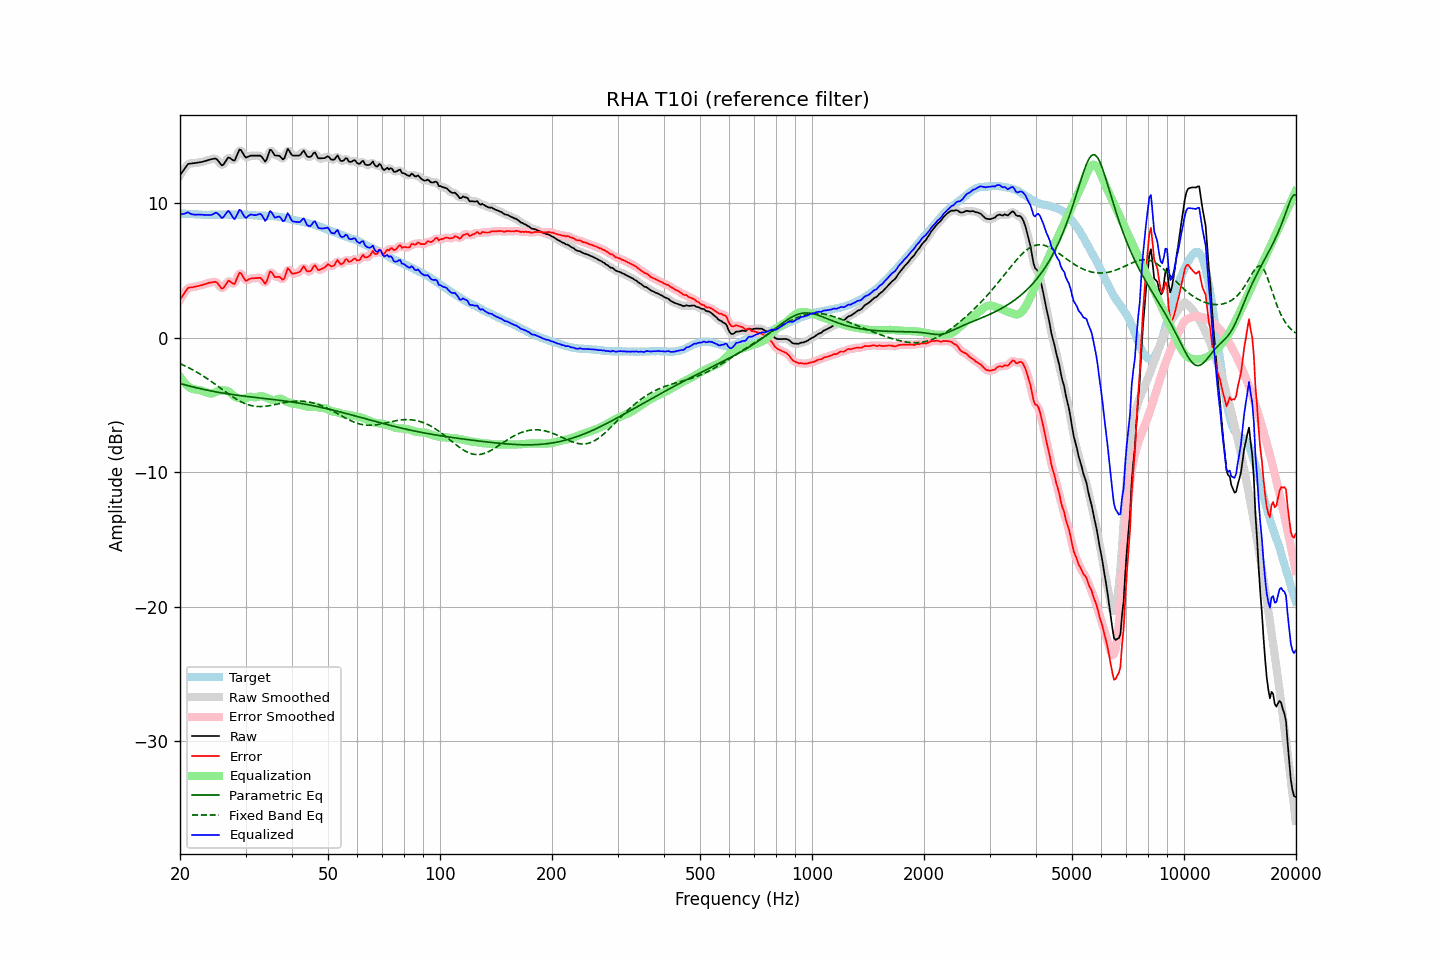

The table this chart was drawn from, first rows:
frequency, raw, error, smoothed, error_smoothed, equalization, parametric_eq, fixed_band_eq, equalized_raw, equalized_smoothed, target
20.00, 12.09, 2.84, 12.07, 2.82, -2.88, -3.40, -1.91, 9.21, 9.19, 9.26
20.20, 12.26, 3.02, 12.28, 3.03, -3.06, -3.43, -1.97, 9.21, 9.22, 9.25
20.40, 12.44, 3.20, 12.46, 3.22, -3.22, -3.46, -2.02, 9.22, 9.24, 9.24
20.61, 12.60, 3.36, 12.62, 3.39, -3.36, -3.49, -2.08, 9.24, 9.26, 9.24
20.81, 12.79, 3.57, 12.78, 3.56, -3.48, -3.53, -2.13, 9.30, 9.30, 9.22
21.02, 12.93, 3.72, 12.90, 3.68, -3.59, -3.56, -2.19, 9.34, 9.30, 9.22
21.23, 12.95, 3.75, 12.96, 3.75, -3.69, -3.59, -2.26, 9.27, 9.27, 9.21
21.44, 12.96, 3.75, 12.98, 3.77, -3.76, -3.62, -2.32, 9.20, 9.22, 9.22
21.66, 12.98, 3.78, 12.98, 3.78, -3.80, -3.65, -2.38, 9.18, 9.18, 9.21
21.87, 12.99, 3.80, 13.00, 3.80, -3.83, -3.68, -2.45, 9.17, 9.17, 9.20
22.09, 13.01, 3.83, 13.01, 3.82, -3.85, -3.70, -2.52, 9.17, 9.17, 9.19
22.31, 13.03, 3.85, 13.03, 3.85, -3.86, -3.73, -2.59, 9.17, 9.17, 9.19
22.54, 13.05, 3.88, 13.05, 3.88, -3.88, -3.76, -2.66, 9.17, 9.17, 9.18
22.76, 13.07, 3.91, 13.07, 3.91, -3.91, -3.79, -2.73, 9.16, 9.16, 9.17
22.99, 13.09, 3.94, 13.10, 3.94, -3.94, -3.81, -2.81, 9.15, 9.15, 9.16
23.22, 13.13, 3.99, 13.13, 3.98, -3.98, -3.84, -2.88, 9.15, 9.15, 9.15
23.45, 13.16, 4.01, 13.17, 4.02, -4.02, -3.87, -2.96, 9.14, 9.14, 9.16
23.69, 13.20, 4.06, 13.21, 4.06, -4.07, -3.89, -3.04, 9.13, 9.14, 9.15
23.92, 13.24, 4.10, 13.24, 4.09, -4.11, -3.92, -3.12, 9.13, 9.13, 9.15
24.16, 13.27, 4.12, 13.27, 4.12, -4.13, -3.94, -3.20, 9.14, 9.14, 9.16
24.40, 13.29, 4.13, 13.31, 4.14, -4.13, -3.96, -3.29, 9.16, 9.18, 9.17
24.65, 13.32, 4.16, 13.33, 4.17, -4.10, -3.99, -3.37, 9.23, 9.24, 9.17
24.89, 13.34, 4.18, 13.32, 4.16, -4.04, -4.01, -3.46, 9.30, 9.28, 9.17
25.14, 13.27, 4.11, 13.25, 4.09, -3.98, -4.03, -3.54, 9.29, 9.27, 9.16
25.39, 13.12, 3.96, 13.11, 3.96, -3.94, -4.05, -3.63, 9.18, 9.18, 9.16
25.65, 12.97, 3.82, 12.96, 3.80, -3.92, -4.07, -3.72, 9.06, 9.04, 9.16
25.91, 12.83, 3.66, 12.88, 3.71, -3.91, -4.09, -3.81, 8.91, 8.97, 9.17
26.16, 12.89, 3.71, 12.91, 3.74, -3.91, -4.11, -3.90, 8.97, 8.99, 9.18
26.43, 13.06, 3.88, 13.06, 3.88, -3.92, -4.13, -3.98, 9.14, 9.14, 9.18
26.69, 13.24, 4.07, 13.25, 4.07, -3.93, -4.15, -4.07, 9.32, 9.32, 9.18
26.96, 13.42, 4.25, 13.36, 4.19, -3.97, -4.17, -4.15, 9.45, 9.40, 9.17
27.23, 13.38, 4.22, 13.37, 4.21, -4.05, -4.19, -4.24, 9.34, 9.33, 9.17
27.50, 13.29, 4.13, 13.29, 4.11, -4.15, -4.21, -4.32, 9.14, 9.13, 9.17
27.77, 13.20, 4.03, 13.22, 4.04, -4.27, -4.22, -4.40, 8.94, 8.95, 9.18
28.05, 13.19, 4.01, 13.27, 4.10, -4.36, -4.24, -4.48, 8.83, 8.91, 9.18
28.33, 13.47, 4.31, 13.47, 4.31, -4.42, -4.26, -4.55, 9.05, 9.05, 9.16
28.62, 13.73, 4.57, 13.74, 4.58, -4.46, -4.27, -4.62, 9.27, 9.28, 9.16
28.90, 14.01, 4.85, 13.92, 4.76, -4.48, -4.29, -4.69, 9.53, 9.44, 9.17
29.19, 13.96, 4.80, 13.93, 4.76, -4.51, -4.30, -4.75, 9.45, 9.42, 9.17
29.48, 13.75, 4.60, 13.77, 4.61, -4.53, -4.32, -4.81, 9.22, 9.25, 9.16
29.78, 13.56, 4.40, 13.57, 4.41, -4.52, -4.33, -4.86, 9.03, 9.05, 9.16
30.08, 13.41, 4.24, 13.46, 4.30, -4.49, -4.35, -4.91, 8.92, 8.97, 9.17
30.38, 13.45, 4.30, 13.45, 4.29, -4.44, -4.36, -4.96, 9.02, 9.01, 9.16
30.68, 13.50, 4.37, 13.49, 4.34, -4.39, -4.38, -5.00, 9.12, 9.10, 9.14
30.99, 13.55, 4.42, 13.54, 4.40, -4.37, -4.39, -5.03, 9.18, 9.17, 9.14
31.30, 13.55, 4.43, 13.56, 4.43, -4.39, -4.41, -5.05, 9.16, 9.16, 9.13
31.61, 13.55, 4.44, 13.56, 4.44, -4.42, -4.42, -5.08, 9.13, 9.14, 9.12
31.93, 13.55, 4.45, 13.55, 4.44, -4.43, -4.43, -5.09, 9.13, 9.13, 9.11
32.24, 13.55, 4.45, 13.56, 4.46, -4.40, -4.45, -5.10, 9.16, 9.17, 9.11
32.57, 13.55, 4.47, 13.56, 4.47, -4.35, -4.46, -5.11, 9.20, 9.21, 9.09
32.89, 13.55, 4.47, 13.52, 4.44, -4.33, -4.47, -5.11, 9.23, 9.20, 9.09
33.22, 13.44, 4.36, 13.40, 4.31, -4.33, -4.49, -5.11, 9.11, 9.07, 9.09
33.55, 13.27, 4.19, 13.25, 4.17, -4.36, -4.50, -5.10, 8.91, 8.89, 9.08
33.89, 13.10, 4.02, 13.20, 4.13, -4.41, -4.51, -5.09, 8.69, 8.79, 9.09
34.23, 13.29, 4.23, 13.36, 4.29, -4.46, -4.53, -5.07, 8.84, 8.90, 9.07
34.57, 13.64, 4.58, 13.63, 4.57, -4.51, -4.54, -5.06, 9.14, 9.13, 9.07
34.92, 13.99, 4.93, 13.87, 4.81, -4.56, -4.56, -5.04, 9.43, 9.31, 9.06
35.27, 13.94, 4.88, 13.91, 4.85, -4.61, -4.57, -5.01, 9.34, 9.30, 9.07
35.62, 13.75, 4.71, 13.79, 4.74, -4.63, -4.58, -4.99, 9.12, 9.16, 9.05
35.97, 13.56, 4.52, 13.63, 4.59, -4.62, -4.60, -4.96, 8.94, 9.01, 9.05
... 635 more rows
